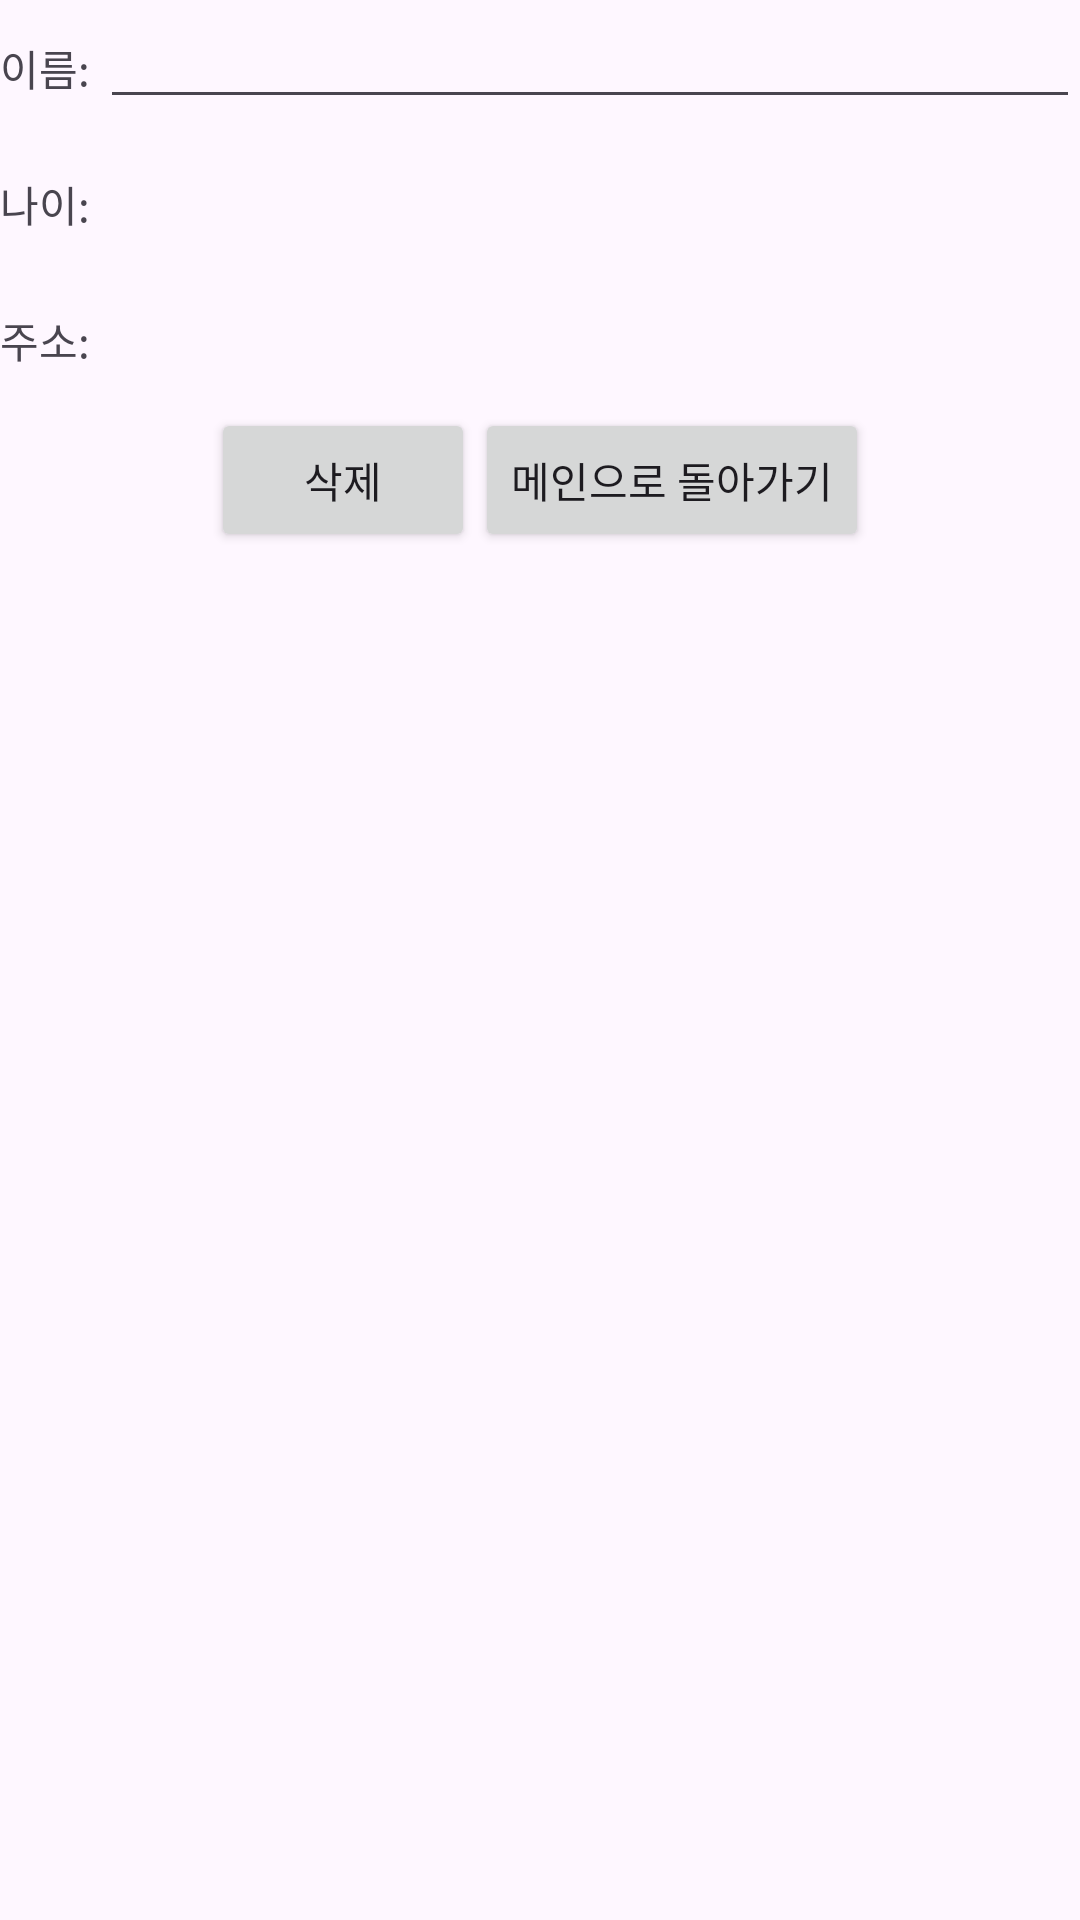

Here is an Android app screen rendered from its layout file. Give the layout XML and the strings, colors and styles it references.
<!-- AndroidManifest.xml: application theme Theme.Dbhw -->
<!-- res/layout/activity_delete.xml -->
<?xml version="1.0" encoding="utf-8"?>
<LinearLayout xmlns:android="http://schemas.android.com/apk/res/android"
    xmlns:app="http://schemas.android.com/apk/res-auto"
    xmlns:tools="http://schemas.android.com/tools"
    android:layout_width="match_parent"
    android:orientation="vertical"
    android:layout_height="match_parent"
    tools:context=".DeleteActivity">

    <LinearLayout
        android:orientation="horizontal"
        android:layout_width="match_parent"
        android:layout_height="0dp"
        android:layout_weight="0.5">
        <TextView
            android:text="이름: "
            android:textAlignment="center"
            android:gravity="center"
            android:textSize="14sp"
            android:layout_width="wrap_content"
            android:layout_height="match_parent"/>
        <EditText
            android:textSize="14sp"
            android:id="@+id/keyword_name"
            android:layout_width="match_parent"
            android:layout_height="wrap_content"/>
    </LinearLayout>
    <LinearLayout
        android:orientation="horizontal"
        android:layout_width="match_parent"
        android:layout_height="0dp"
        android:layout_weight="0.5">
        <TextView
            android:text="나이: "
            android:textAlignment="center"
            android:gravity="center"
            android:textSize="14sp"
            android:layout_width="wrap_content"
            android:layout_height="match_parent"/>
        <TextView
            android:textSize="14sp"
            android:id="@+id/view_age"
            android:layout_width="match_parent"
            android:layout_height="wrap_content"/>
    </LinearLayout>
    <LinearLayout
        android:orientation="horizontal"
        android:layout_width="match_parent"
        android:layout_height="0dp"
        android:layout_weight="0.5">
        <TextView
            android:text="주소: "
            android:textAlignment="center"
            android:gravity="center"
            android:textSize="14sp"
            android:layout_width="wrap_content"
            android:layout_height="match_parent"/>
        <TextView
            android:textSize="14sp"
            android:id="@+id/view_address"
            android:layout_width="match_parent"
            android:layout_height="wrap_content"/>
    </LinearLayout>

    <LinearLayout
        android:orientation="horizontal"
        android:gravity="center"
        android:layout_width="match_parent"
        android:layout_height="wrap_content">
        <Button
            android:layout_width="wrap_content"
            android:text="삭제"
            android:layout_height="wrap_content"
            android:id="@+id/delete"/>
        <Button
            android:text="메인으로 돌아가기"
            android:layout_width="wrap_content"
            android:layout_height="wrap_content"
            android:id="@+id/back_main"/>
    </LinearLayout>
    <TextView
        android:id="@+id/query"
        android:layout_weight="5"
        android:layout_width="match_parent"
        android:layout_height="0dp" />
</LinearLayout>
<!-- resources referenced by this layout -->
<resources>
  <style name="Theme.Dbhw" parent="Base.Theme.Dbhw" />
  <style name="Base.Theme.Dbhw" parent="Theme.Material3.DayNight.NoActionBar">
          
          
      </style>
</resources>
